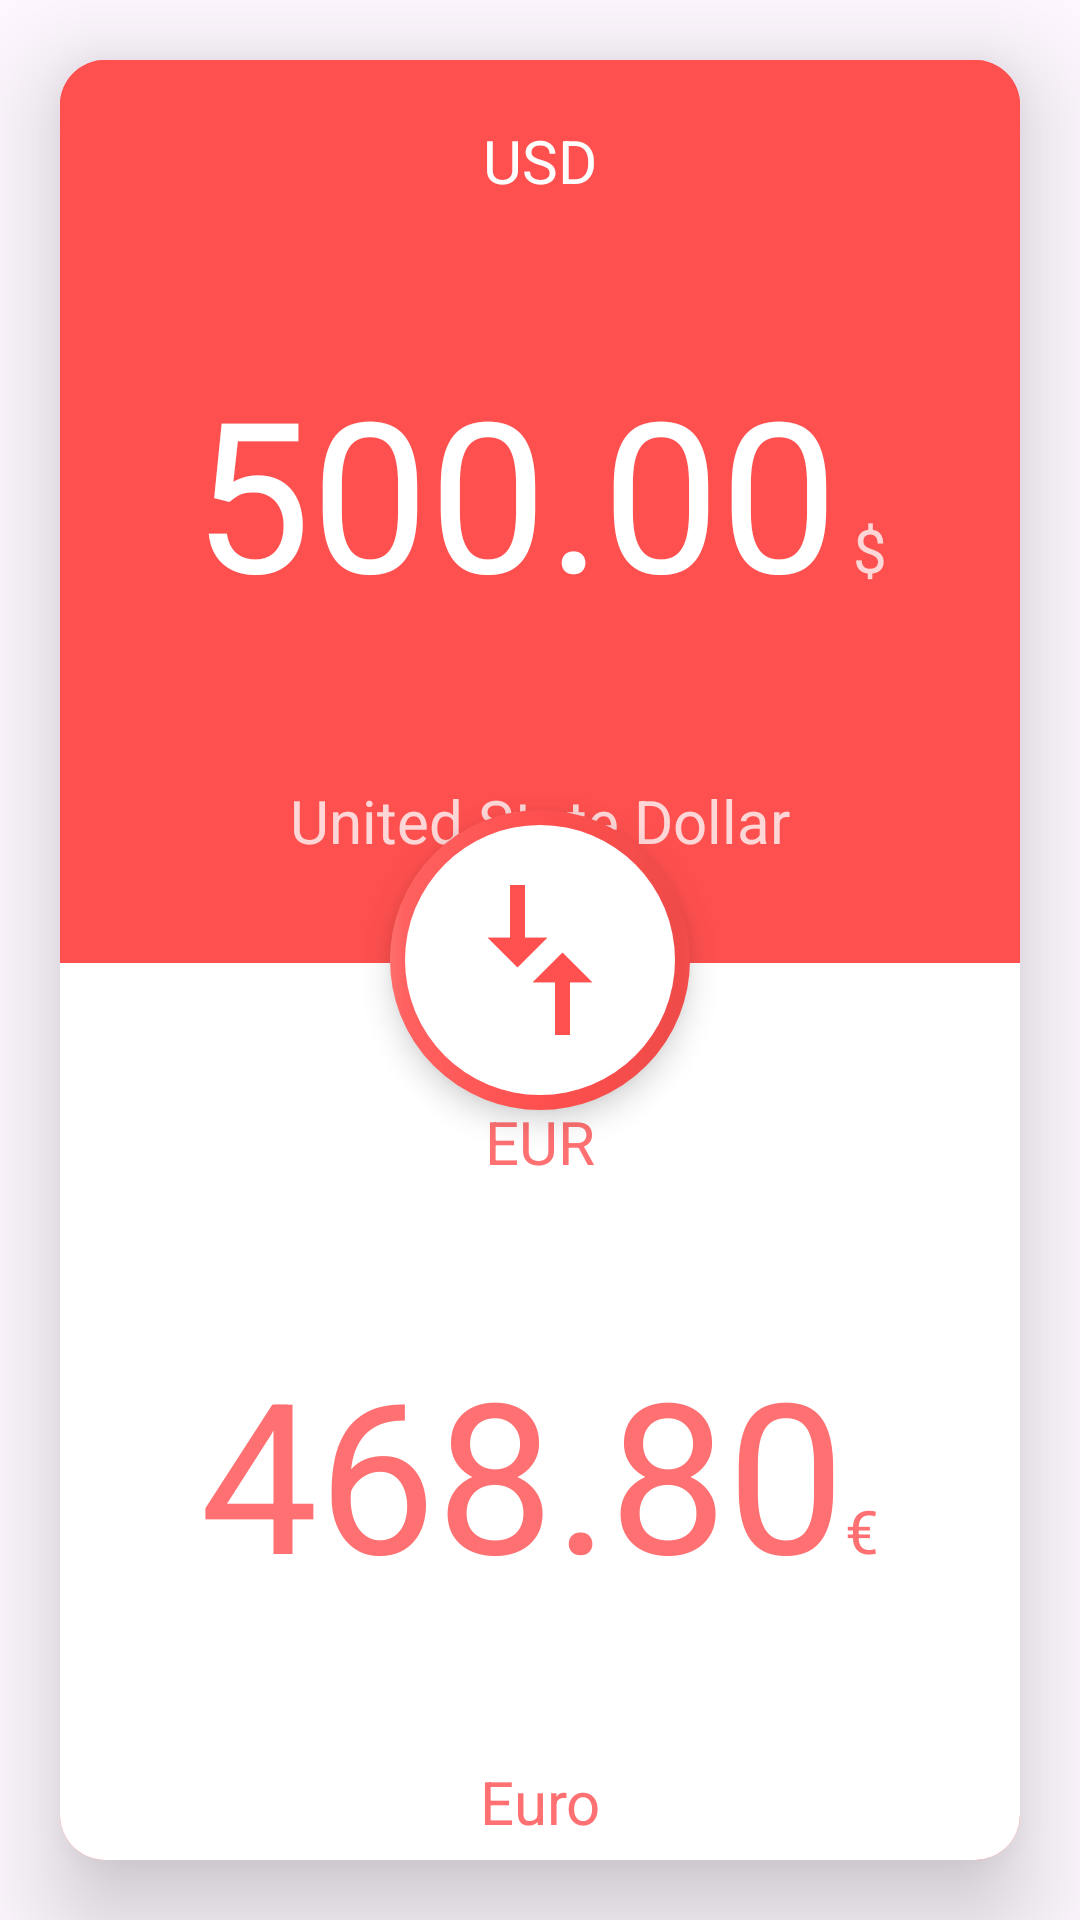

This screen was rendered from an Android layout file. Write that file and the resources it references.
<!-- AndroidManifest.xml: application theme Theme.CurrencyConverter -->
<!-- res/layout/fragment_home.xml -->
<?xml version="1.0" encoding="utf-8"?>
<FrameLayout xmlns:android="http://schemas.android.com/apk/res/android"
    xmlns:tools="http://schemas.android.com/tools"
    android:layout_width="match_parent"
    android:layout_height="match_parent"
    xmlns:app="http://schemas.android.com/apk/res-auto">

    <androidx.cardview.widget.CardView
        android:layout_width="match_parent"
        android:layout_height="match_parent"
        android:layout_gravity="center"
        android:layout_margin="20dp"
        android:layout_marginEnd="20dp"
        app:cardCornerRadius="15dp"
        app:cardElevation="20dp">

        <androidx.constraintlayout.widget.ConstraintLayout
            android:layout_width="match_parent"
            android:layout_height="match_parent"
            android:background="@color/red"
            android:orientation="vertical">

            <com.google.android.material.floatingactionbutton.FloatingActionButton
                android:id="@+id/switchFAB"
                android:layout_width="100dp"
                android:layout_height="100dp"
                android:clickable="true"
                android:contentDescription="@string/switch_currency"
                android:focusable="true"
                android:rotation="270"
                android:src="@drawable/baseline_compare_arrows_24"
                app:borderWidth="5dp"
                app:fabCustomSize="100dp"
                app:layout_constraintBottom_toBottomOf="parent"
                app:layout_constraintEnd_toEndOf="parent"
                app:layout_constraintStart_toStartOf="parent"
                app:layout_constraintTop_toTopOf="parent"
                app:maxImageSize="60dp"
                app:rippleColor="@color/red" />

            <LinearLayout
                android:id="@+id/linearLayout"
                android:layout_width="match_parent"
                android:layout_height="0dp"
                android:layout_weight="1"
                android:layout_marginBottom="1dp"
                android:background="@color/red"
                android:orientation="vertical"
                app:layout_constraintBottom_toTopOf="@+id/linearLayout2"
                app:layout_constraintEnd_toEndOf="parent"
                app:layout_constraintStart_toStartOf="parent"
                app:layout_constraintTop_toTopOf="parent">

                <TextView
                    android:id="@+id/ISOCodeTV"
                    android:layout_width="wrap_content"
                    android:layout_height="wrap_content"
                    android:layout_gravity="center_horizontal"
                    android:layout_marginTop="20dp"
                    android:text="@string/usd"
                    android:textColor="@color/white"
                    android:textSize="20sp" />

                <LinearLayout
                    android:layout_width="wrap_content"
                    android:layout_height="wrap_content"
                    android:layout_gravity="center"
                    android:layout_marginTop="50dp"
                    android:layout_marginBottom="50dp"
                    android:orientation="horizontal">

                    <TextView
                        android:id="@+id/amountTV"
                        android:layout_width="wrap_content"
                        android:layout_height="wrap_content"
                        android:text="@string/default_dollar_amount"
                        android:textColor="@color/white"
                        android:textSize="70sp" />

                    <TextView
                        android:id="@+id/currencySignTV"
                        android:layout_width="wrap_content"
                        android:layout_height="wrap_content"
                        android:layout_marginStart="5dp"
                        android:text="@string/dollar_sign"
                        android:textColor="@color/pink"
                        android:textSize="20sp"
                        tools:ignore="TextContrastCheck" />

                </LinearLayout>

                <TextView
                    android:id="@+id/currencyNameTV"
                    android:layout_width="wrap_content"
                    android:layout_height="wrap_content"
                    android:layout_gravity="center"
                    android:text="@string/united_state_dollar"
                    android:textColor="@color/pink"
                    android:textSize="20sp"
                    tools:ignore="TextContrastCheck" />

            </LinearLayout>

            <LinearLayout
                android:id="@+id/linearLayout2"
                android:layout_width="match_parent"
                android:layout_height="0dp"
                android:layout_weight="1"
                android:layout_marginTop="1dp"
                android:background="@color/white"
                android:gravity="center"
                android:orientation="vertical"
                android:paddingTop="10dp"
                app:layout_constraintBottom_toBottomOf="parent"
                app:layout_constraintEnd_toEndOf="parent"
                app:layout_constraintStart_toStartOf="parent"
                app:layout_constraintTop_toBottomOf="@+id/linearLayout">

                <TextView
                    android:id="@+id/ISOCodeTV2"
                    android:layout_width="wrap_content"
                    android:layout_height="wrap_content"
                    android:layout_marginTop="30dp"
                    android:text="@string/eur"
                    android:textColor="@color/red_2"
                    android:textSize="20sp"
                    tools:ignore="TextContrastCheck" />

                <LinearLayout
                    android:layout_width="wrap_content"
                    android:layout_height="wrap_content"
                    android:layout_marginTop="50dp"
                    android:layout_marginBottom="50dp"
                    android:orientation="horizontal">

                    <TextView
                        android:id="@+id/amountTV2"
                        android:layout_width="wrap_content"
                        android:layout_height="wrap_content"
                        android:gravity="center"
                        android:text="@string/default_euro_amount"
                        android:textColor="@color/red_2"
                        android:textSize="70sp"
                        tools:ignore="TextContrastCheck" />

                    <TextView
                        android:id="@+id/currencySignTV2"
                        android:layout_width="wrap_content"
                        android:layout_height="wrap_content"
                        android:text="@string/euro_sign"
                        android:textColor="@color/red_2"
                        android:textSize="20sp"
                        tools:ignore="TextContrastCheck" />

                </LinearLayout>

                <TextView
                    android:id="@+id/currencyNameTV2"
                    android:layout_width="wrap_content"
                    android:layout_height="wrap_content"
                    android:text="@string/euro"
                    android:textColor="@color/red_2"
                    android:textSize="20sp"
                    tools:ignore="TextContrastCheck" />

            </LinearLayout>

        </androidx.constraintlayout.widget.ConstraintLayout>

    </androidx.cardview.widget.CardView>

</FrameLayout>
<!-- resources referenced by this layout -->
<resources>
  <color name="pink">#fdd7d7</color>
  <color name="red">#fe504e</color>
  <color name="red_2">#fe7071</color>
  <color name="white">#FFFFFFFF</color>
  <!-- drawable baseline_compare_arrows_24 (drawable) -->
  <vector
      android:autoMirrored="true"
      android:height="24dp"
      android:tint="#000000"
      android:viewportHeight="24"
      android:viewportWidth="24"
      android:width="24dp"
      xmlns:android="http://schemas.android.com/apk/res/android">
      <path
          android:fillColor="@android:color/white"
          android:pathData="M9.01,14H2v2h7.01v3L13,15l-3.99,-4V14zM14.99,13v-3H22V8h-7.01V5L11,9L14.99,13z"/>
  </vector>
  <string name="default_dollar_amount">500.00</string>
  <string name="default_euro_amount">468.80</string>
  <string name="dollar_sign">$</string>
  <string name="eur">EUR</string>
  <string name="euro">Euro</string>
  <string name="euro_sign">€</string>
  <string name="switch_currency">Switch currency</string>
  <string name="united_state_dollar">United State Dollar</string>
  <string name="usd">USD</string>
  <style name="Theme.CurrencyConverter" parent="Base.Theme.CurrencyConverter" />
  <style name="Base.Theme.CurrencyConverter" parent="Theme.Material3.DayNight.NoActionBar">
          <item name="colorPrimary">@color/pink</item>
          <item name="colorPrimaryVariant">@color/pink</item>
          <item name="colorOnPrimary">@color/red</item>
          <item name="colorSecondary">@color/red</item>
          <item name="colorSecondaryVariant">@color/red_2</item>
          <item name="colorOnSecondary">@color/white</item>
          <item name="floatingActionButtonStyle">@style/FloatingActionButtonStyle</item>
      </style>
  <style name="FloatingActionButtonStyle" parent="Widget.MaterialComponents.FloatingActionButton">
          shapeAppearanceOverlay="@style/FabShapeStyle"
          <item name="android:backgroundTint">@color/white</item>
          <item name="backgroundTint">@color/red</item>
          <item name="tint">@color/red</item>
          <item name="rippleColor">@color/red</item>
      </style>
  <style name="FabShapeStyle">
          <item name="cornerFamily">rounded</item>
          <item name="cornerSize">50%</item>
      </style>
</resources>
